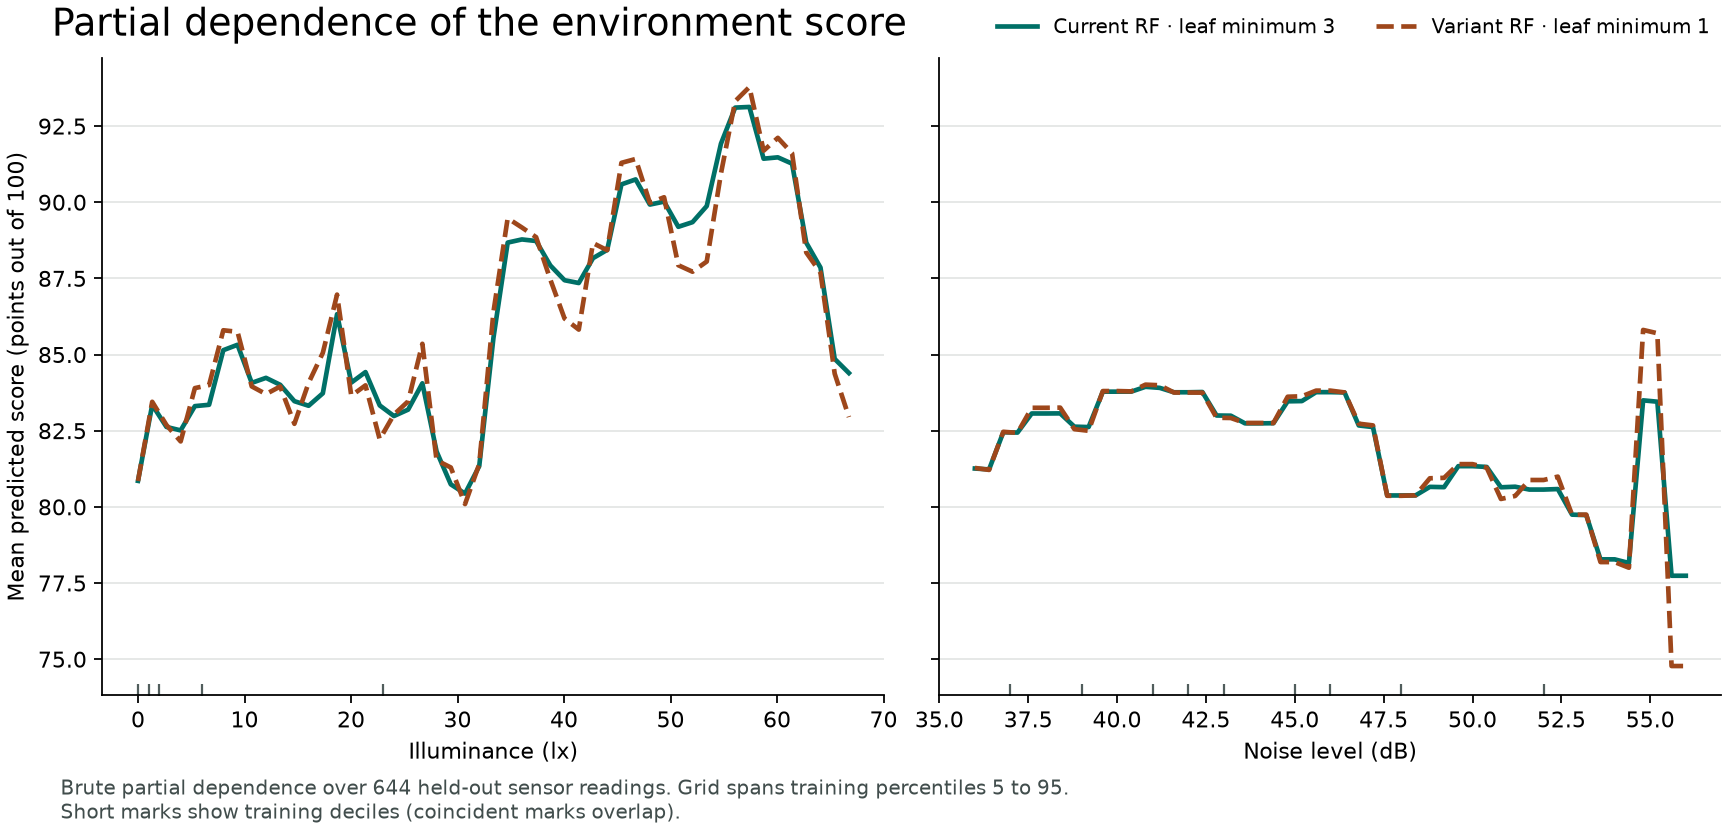

The data file committed next to this chart (first rows):
feature, value, current_leaf3, variant_leaf1
lux, 0.0, 80.85, 80.85
lux, 1.335, 83.35, 83.45
lux, 2.67, 82.62, 82.69
lux, 4.005, 82.51, 82.15
lux, 5.34, 83.31, 83.9
lux, 6.675, 83.35, 84
lux, 8.01, 85.14, 85.8
lux, 9.345, 85.32, 85.75
lux, 10.68, 84.07, 83.95
lux, 12.02, 84.24, 83.7
lux, 13.35, 84.01, 83.95
lux, 14.68, 83.47, 82.73
lux, 16.02, 83.32, 84.07
lux, 17.36, 83.73, 85.06
lux, 18.69, 86.33, 86.97
lux, 20.02, 84.08, 83.65
lux, 21.36, 84.42, 83.99
lux, 22.7, 83.33, 82.22
lux, 24.03, 82.98, 83.03
lux, 25.36, 83.19, 83.47
lux, 26.7, 84.06, 85.35
lux, 28.04, 81.82, 81.53
lux, 29.37, 80.74, 81.29
lux, 30.7, 80.44, 80.09
lux, 32.04, 81.34, 81.4
lux, 33.38, 85.55, 86.4
lux, 34.71, 88.68, 89.48
lux, 36.05, 88.78, 89.17
lux, 37.38, 88.73, 88.85
lux, 38.71, 87.92, 87.46
lux, 40.05, 87.44, 86.18
lux, 41.38, 87.35, 85.82
lux, 42.72, 88.16, 88.66
lux, 44.05, 88.44, 88.42
lux, 45.39, 90.59, 91.29
lux, 46.73, 90.75, 91.42
lux, 48.06, 89.92, 89.98
lux, 49.39, 90.02, 90.16
lux, 50.73, 89.19, 87.93
lux, 52.06, 89.35, 87.72
lux, 53.4, 89.87, 88.05
lux, 54.73, 91.92, 90.94
lux, 56.07, 93.11, 93.32
lux, 57.41, 93.13, 93.78
lux, 58.74, 91.43, 91.69
lux, 60.07, 91.47, 92.11
lux, 61.41, 91.27, 91.61
lux, 62.74, 88.67, 88.35
lux, 64.08, 87.86, 87.69
lux, 65.41, 84.86, 84.37
lux, 66.75, 84.39, 82.95
noise_db, 36.0, 81.26, 81.28
noise_db, 36.4, 81.23, 81.21
noise_db, 36.8, 82.45, 82.46
noise_db, 37.2, 82.44, 82.43
noise_db, 37.6, 83.07, 83.25
noise_db, 38.0, 83.07, 83.25
noise_db, 38.4, 83.07, 83.26
noise_db, 38.8, 82.63, 82.55
noise_db, 39.2, 82.62, 82.5
... 42 more rows
